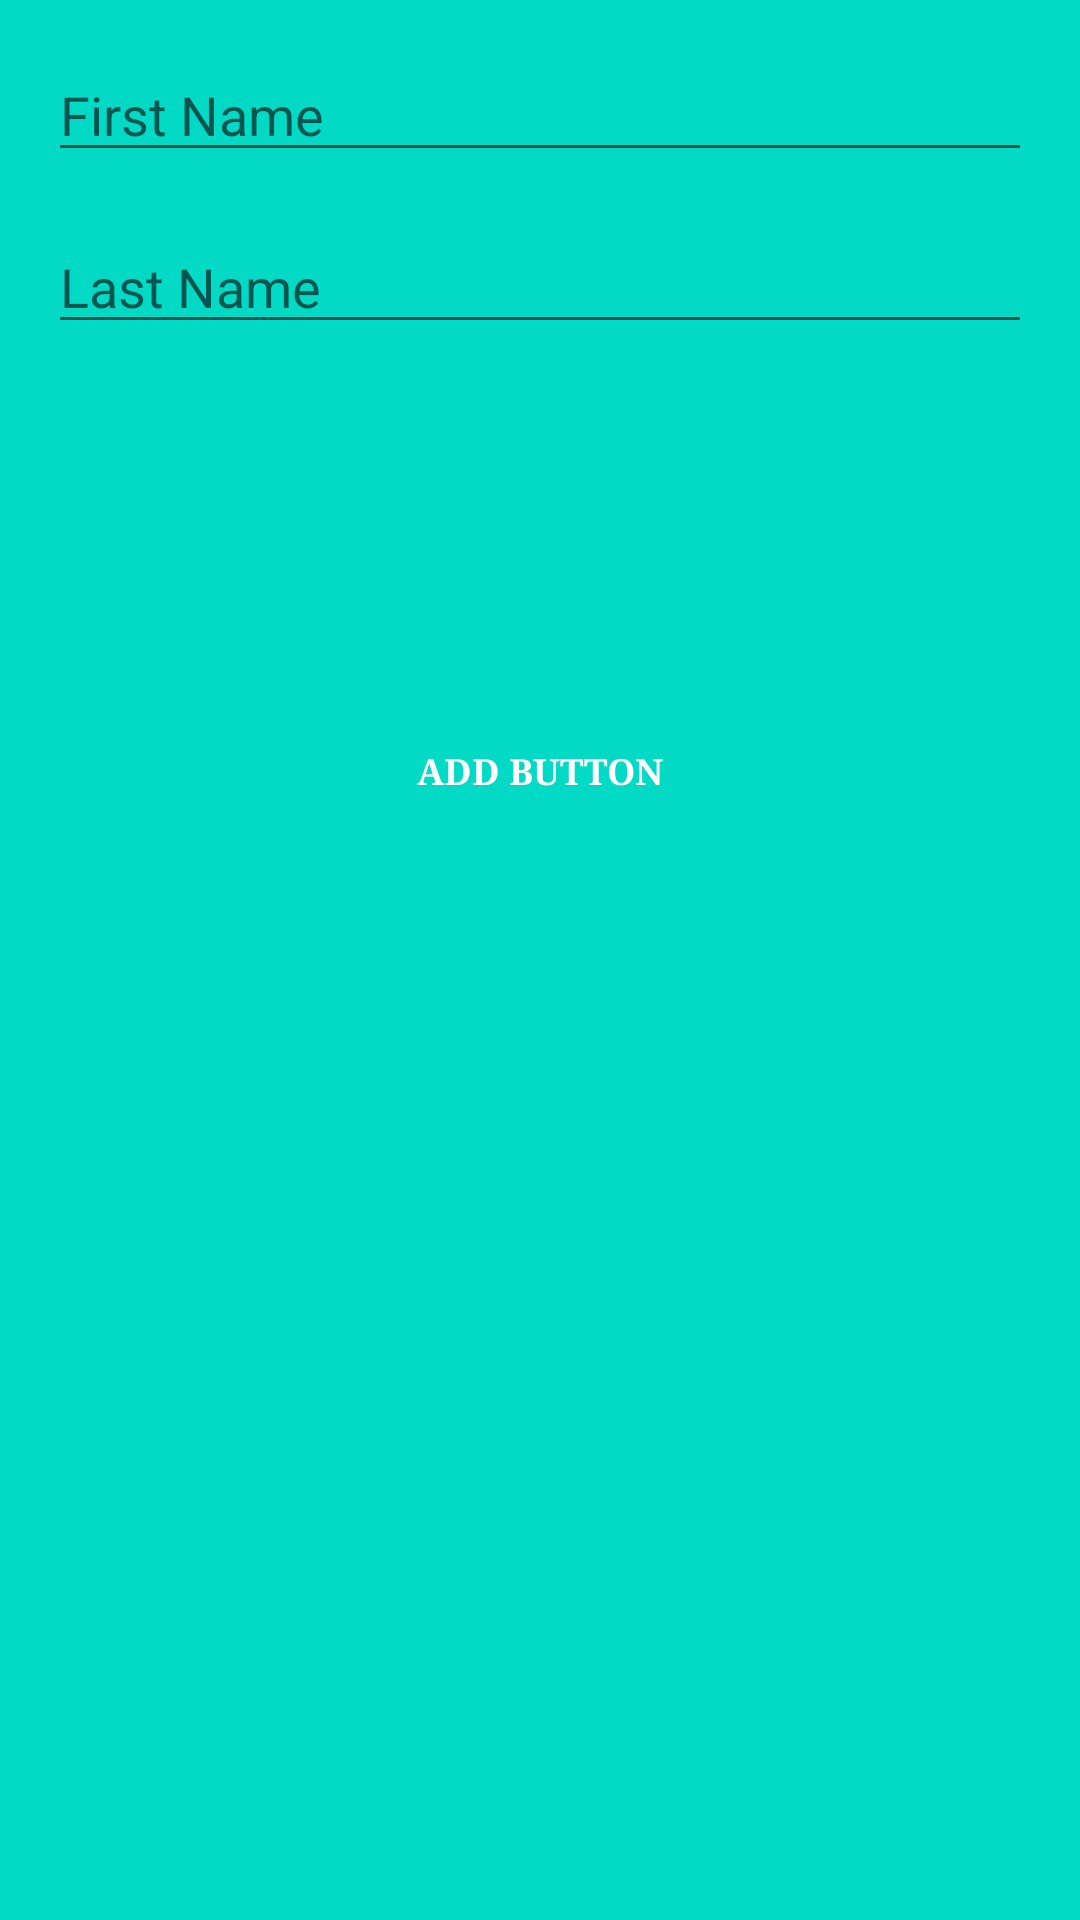

Android layout source for this screen:
<!-- AndroidManifest.xml: fallback theme Theme.MaterialComponents.DayNight.NoActionBar -->
<!-- res/layout/database_record.xml -->
<RelativeLayout xmlns:android="http://schemas.android.com/apk/res/android"
    android:layout_width="match_parent"
    android:layout_height="match_parent"
    android:background="@color/teal_200"
    android:padding="16dp">

    
    <EditText
        android:id="@+id/firstName"
        android:layout_width="match_parent"
        android:layout_height="wrap_content"
        android:hint="First Name"
        android:inputType="textPersonName" />

    
    <EditText
        android:id="@+id/lastName"
        android:layout_width="match_parent"
        android:layout_height="wrap_content"
        android:layout_below="@id/firstName"
        android:layout_marginTop="16dp"
        android:hint="Last Name"
        android:inputType="textPersonName" />

    <Button
        android:id="@+id/addButton"
        style="@style/button_style"
        android:layout_width="134dp"
        android:layout_height="wrap_content"
        android:layout_alignParentBottom="true"
        android:layout_centerHorizontal="true"
        android:layout_marginStart="29dp"
        android:layout_marginBottom="343dp"
        android:text="Add Button" />


</RelativeLayout>
<!-- resources referenced by this layout -->
<resources>
  <style name="button_style">
          <item name="android:textSize">12sp</item>
          <item name="android:textColor">@color/white</item>
          <item name="android:textStyle">bold</item>
          <item name="android:fontFamily">serif</item>
          <item name="android:background">@color/blue</item>
      </style>
  <!-- not gathered from this repository: default colours our renderer supplied (Android Studio template values) -->
  <color name="teal_200">#FF03DAC5</color>
  <color name="white">#FFFFFFFF</color>
</resources>
